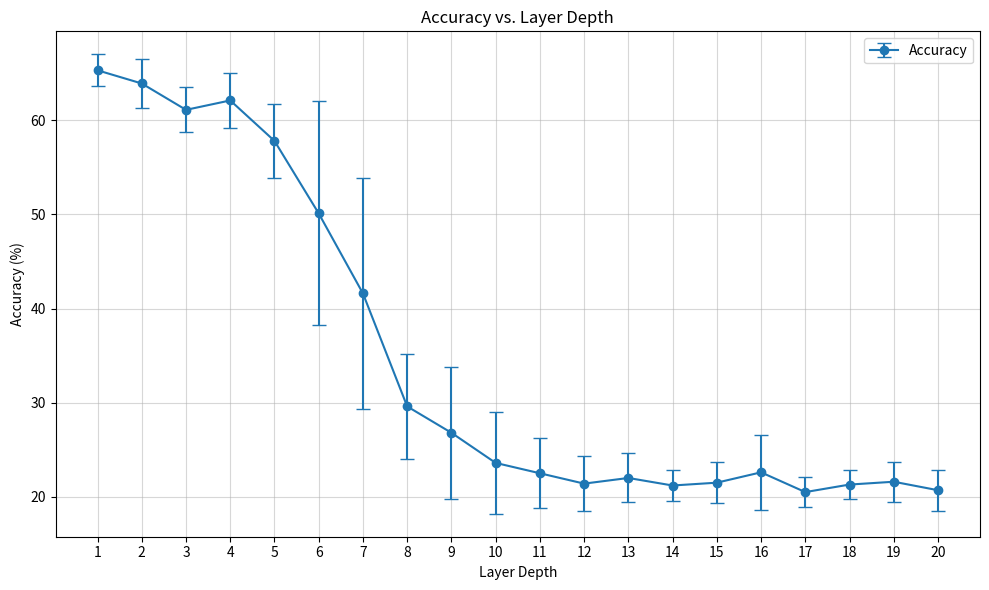

This chart was generated by the following Python code:
import matplotlib.pyplot as plt
import numpy as np

# Data
layers = np.arange(1, 21)
accuracy = [65.3, 63.9, 61.1, 62.1, 57.8, 50.1, 41.6, 29.6, 26.8, 23.6, 22.5, 21.4, 22.0, 21.2, 21.5, 22.6, 20.5, 21.3, 21.6, 20.7]
std_dev = [1.7, 2.6, 2.4, 2.9, 3.9, 11.9, 12.3, 5.6, 7.0, 5.4, 3.7, 2.9, 2.6, 1.6, 2.2, 4.0, 1.6, 1.5, 2.1, 2.2]

# Plot
plt.figure(figsize=(10, 6))
plt.errorbar(layers, accuracy, yerr=std_dev, fmt='-o', capsize=5, label="Accuracy")
plt.title("Accuracy vs. Layer Depth")
plt.xlabel("Layer Depth")
plt.ylabel("Accuracy (%)")
plt.xticks(layers)
plt.grid(alpha=0.5)
plt.legend()
plt.tight_layout()

# Save or show
plt.savefig("accuracy_vs_layer_depth.png", dpi=300)  # Save for ICML paper
plt.show()
